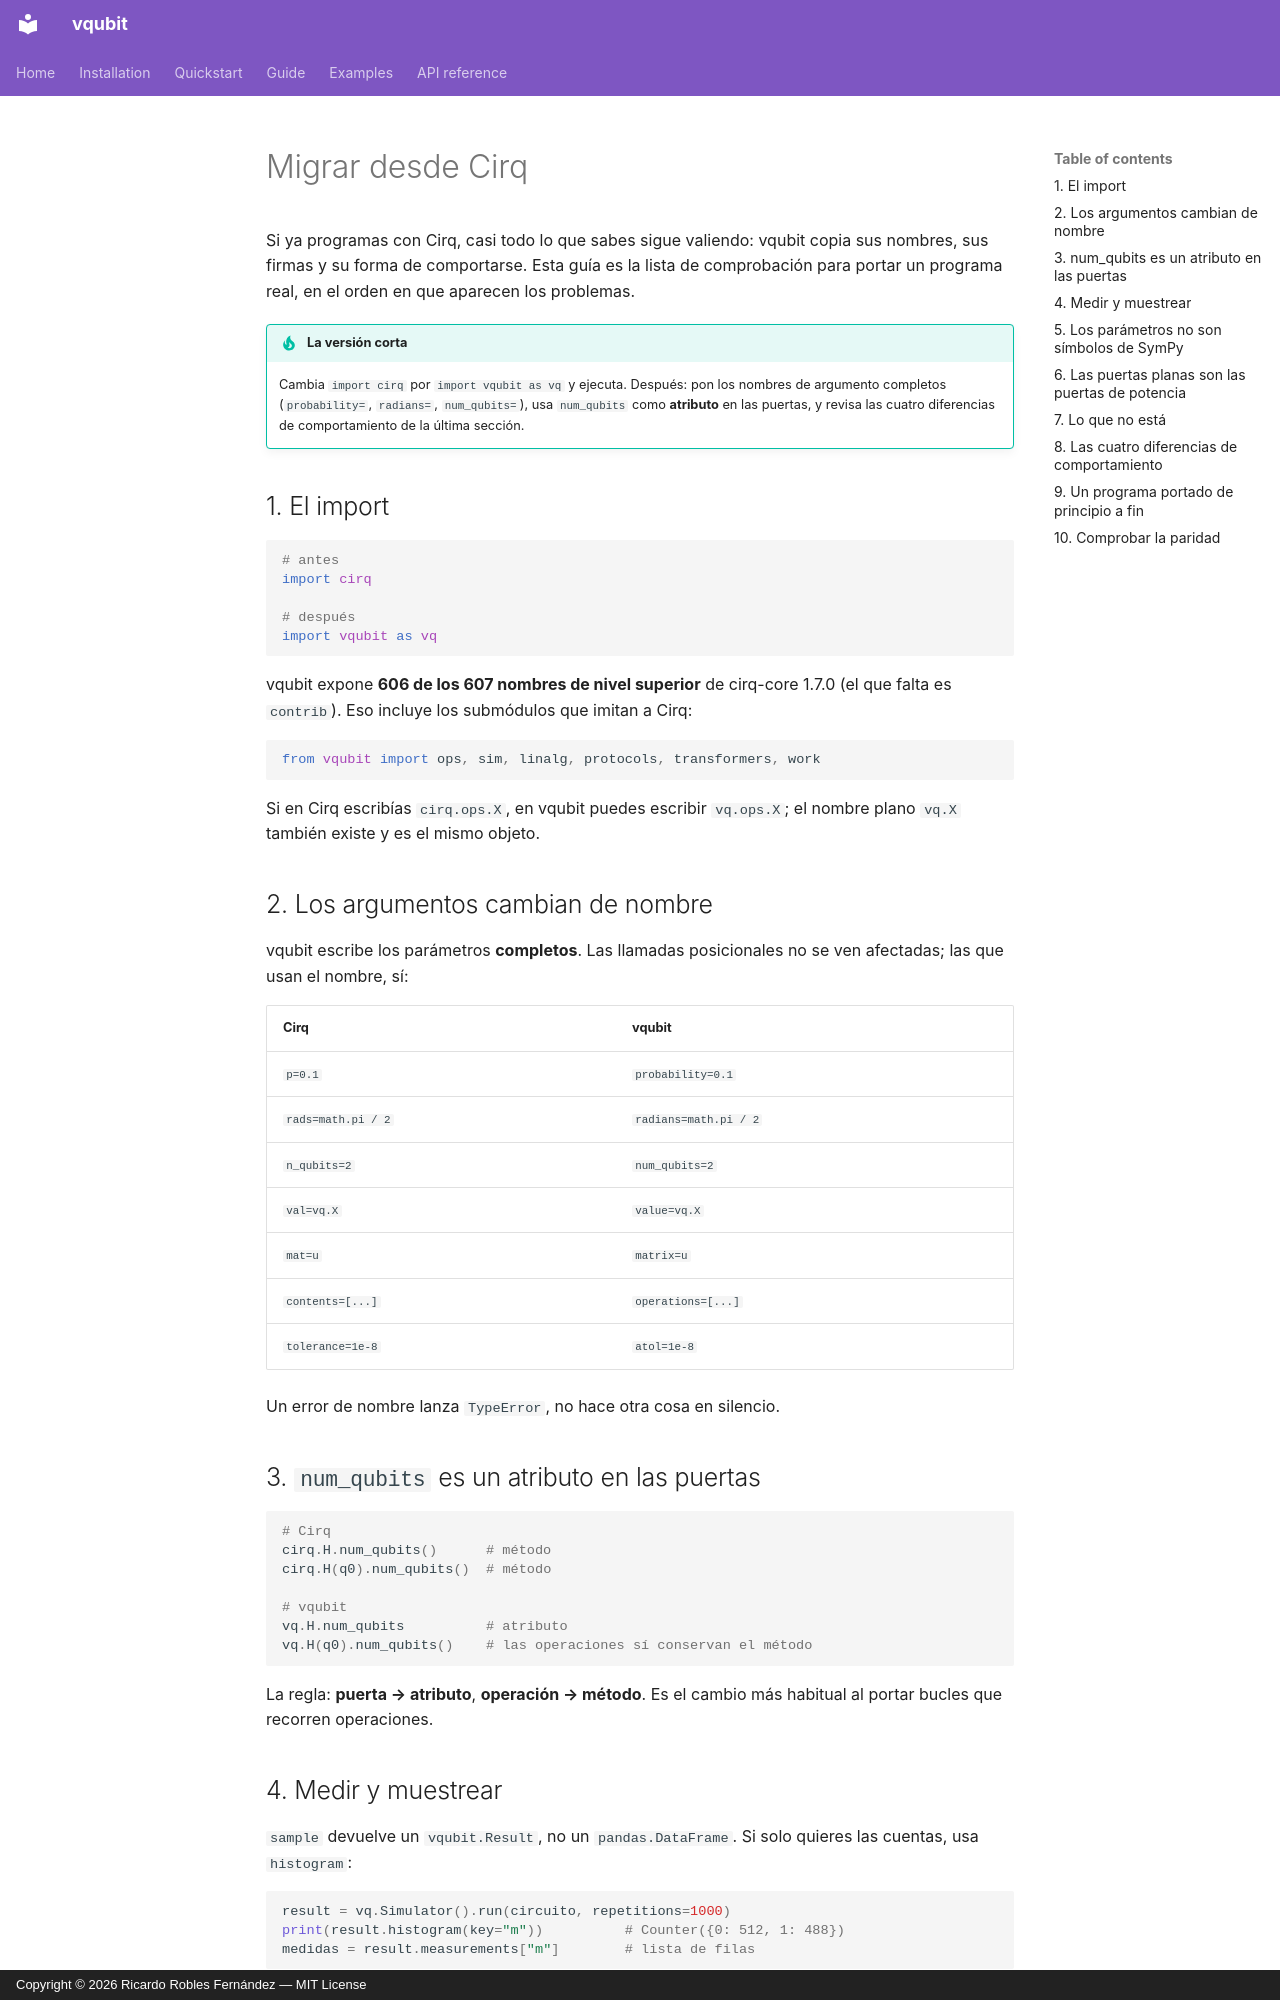

repository: rroblf01/vqubit · page: es/guide/migrating-from-cirq/index.html · generator: mkdocs · copyright: Copyright © 2026 Ricardo Robles Fernández — MIT License

# Migrar desde Cirq

Si ya programas con Cirq, casi todo lo que sabes sigue valiendo: vqubit copia
sus nombres, sus firmas y su forma de comportarse. Esta guía es la lista de
comprobación para portar un programa real, en el orden en que aparecen los
problemas.

!!! tip "La versión corta"
    Cambia `import cirq` por `import vqubit as vq` y ejecuta. Después:
    pon los nombres de argumento completos (`probability=`, `radians=`,
    `num_qubits=`), usa `num_qubits` como **atributo** en las puertas, y revisa
    las cuatro diferencias de comportamiento de la última sección.

## 1. El import

```python
# antes
import cirq

# después
import vqubit as vq
```

vqubit expone **606 de los 607 nombres de nivel superior** de cirq-core 1.7.0
(el que falta es `contrib`). Eso incluye los submódulos que imitan a Cirq:

```python
from vqubit import ops, sim, linalg, protocols, transformers, work
```

Si en Cirq escribías `cirq.ops.X`, en vqubit puedes escribir `vq.ops.X`; el
nombre plano `vq.X` también existe y es el mismo objeto.

## 2. Los argumentos cambian de nombre

vqubit escribe los parámetros **completos**. Las llamadas posicionales no se
ven afectadas; las que usan el nombre, sí:

| Cirq                     | vqubit                          |
| ------------------------ | ------------------------------- |
| `p=0.1`                  | `probability=0.1`               |
| `rads=math.pi / 2`       | `radians=math.pi / 2`           |
| `n_qubits=2`             | `num_qubits=2`                  |
| `val=vq.X`               | `value=vq.X`                    |
| `mat=u`                  | `matrix=u`                      |
| `contents=[...]`         | `operations=[...]`              |
| `tolerance=1e-8`         | `atol=1e-8`                     |

Un error de nombre lanza `TypeError`, no hace otra cosa en silencio.

## 3. `num_qubits` es un atributo en las puertas

```python
# Cirq
cirq.H.num_qubits()      # método
cirq.H(q0).num_qubits()  # método

# vqubit
vq.H.num_qubits          # atributo
vq.H(q0).num_qubits()    # las operaciones sí conservan el método
```

La regla: **puerta → atributo**, **operación → método**. Es el cambio más
habitual al portar bucles que recorren operaciones.

## 4. Medir y muestrear

`sample` devuelve un `vqubit.Result`, no un `pandas.DataFrame`. Si solo quieres
las cuentas, usa `histogram`:

```python
result = vq.Simulator().run(circuito, repetitions=1000)
print(result.histogram(key="m"))          # Counter({0: 512, 1: 488})
medidas = result.measurements["m"]        # lista de filas
```

`run_sweep`, `simulate_sweep`, `run_batch`, `simulate_moment_steps` y
`simulate_expectation_values` aceptan los mismos argumentos que en Cirq, con el
resolver de parámetros en **segunda** posición.
